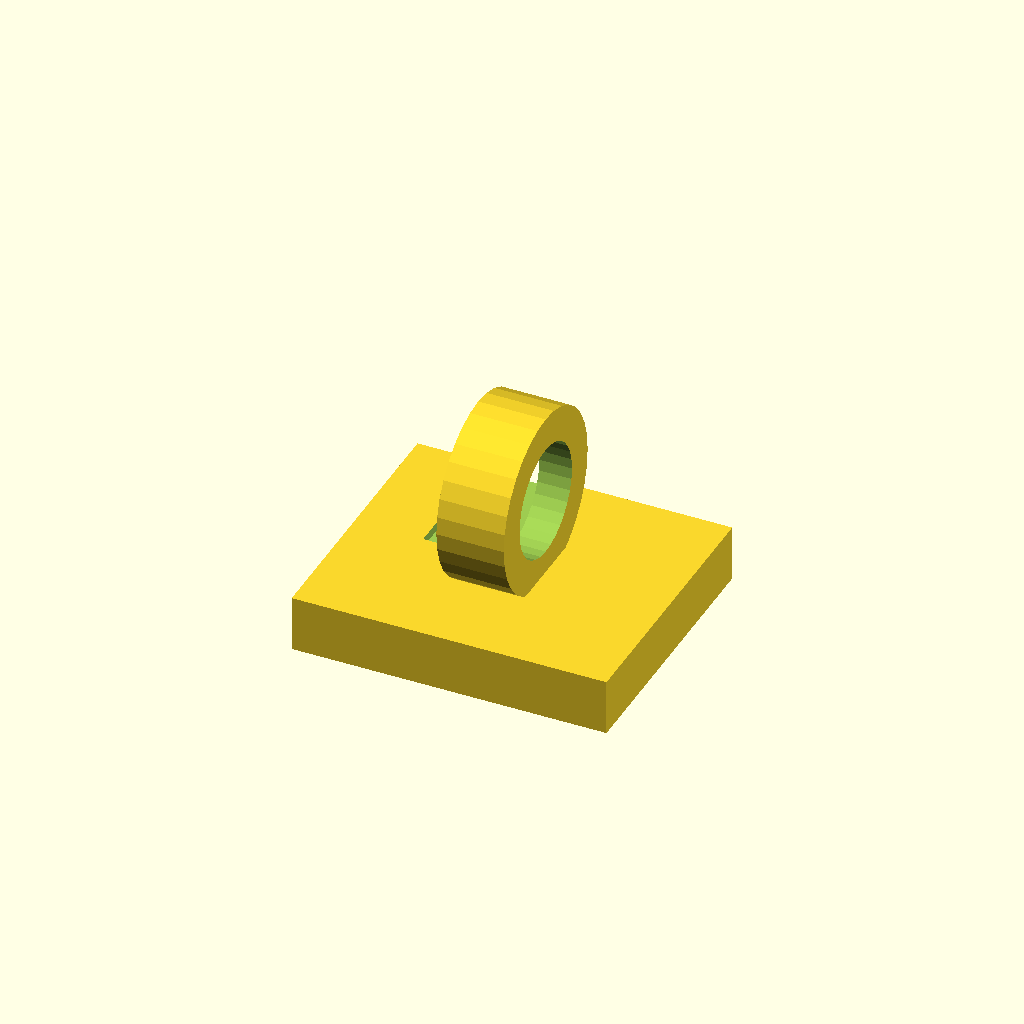
Cell 1: rendered with the file's own defaults.
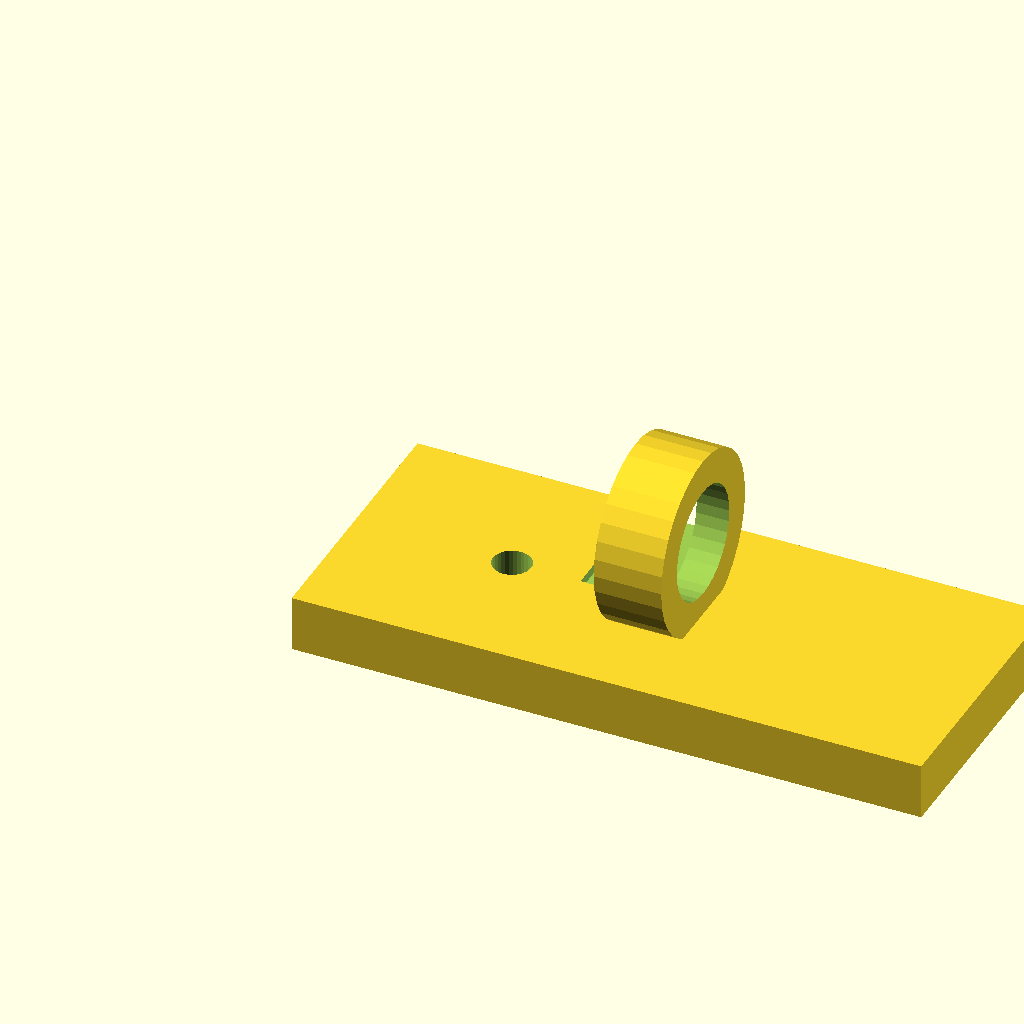
Cell 2: foot_w = 56 (everything else at default).
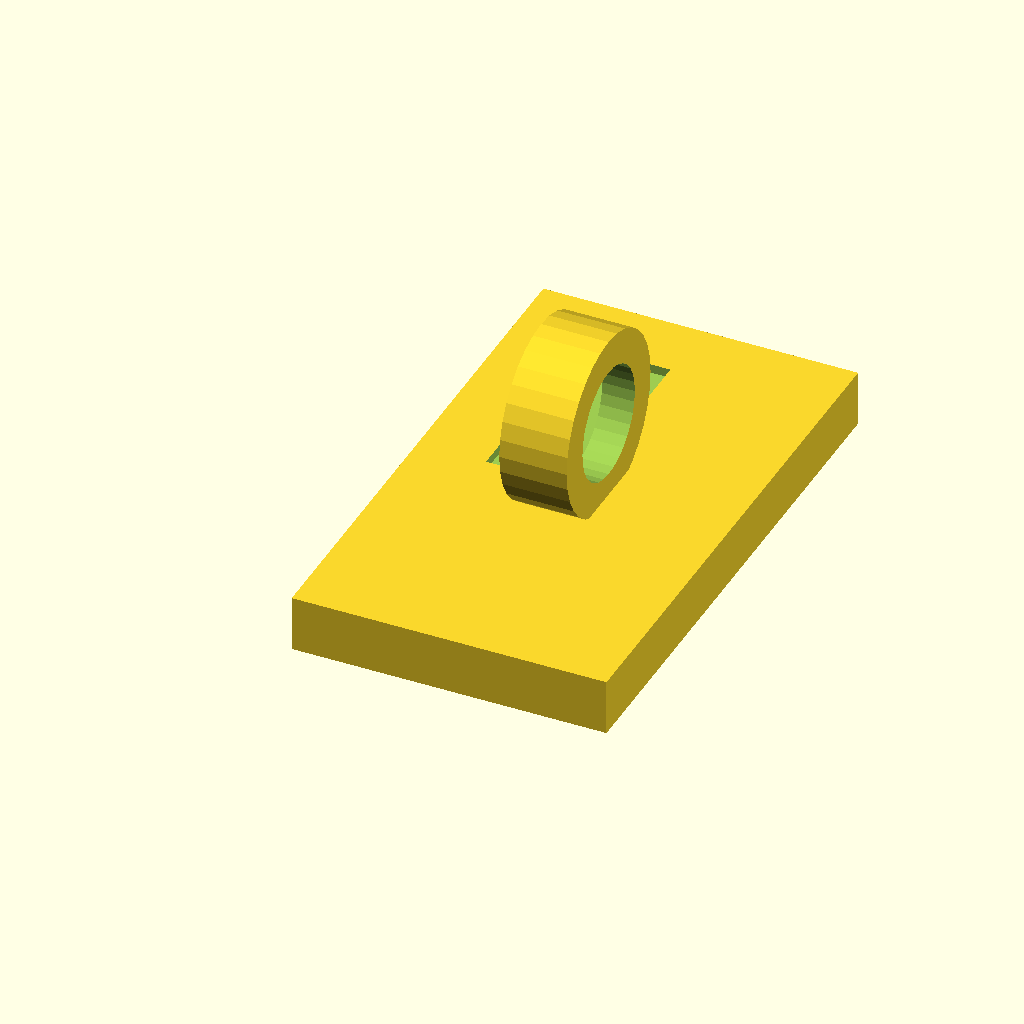
Cell 3 — foot_d set to 48, the other parameters unchanged.
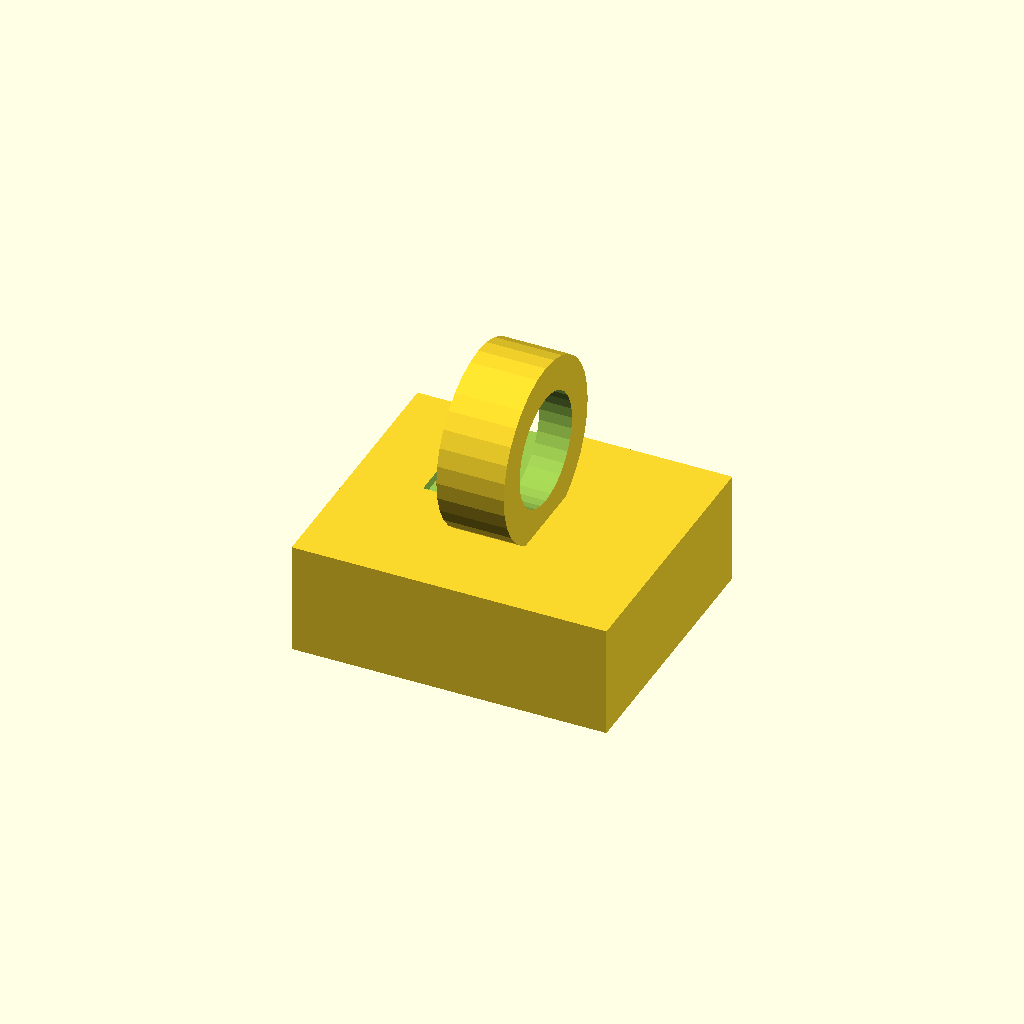
Cell 4: foot_t = 10 (everything else at default).
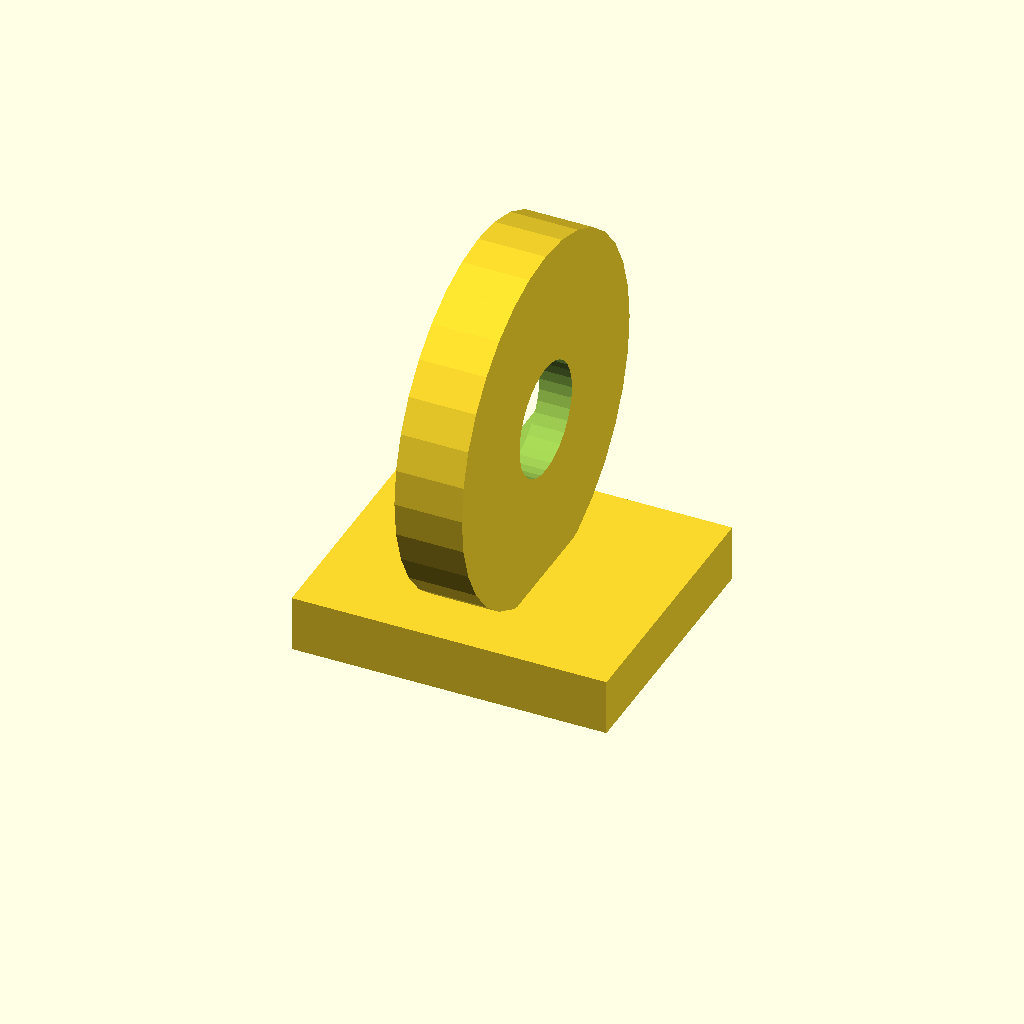
Cell 5: hose_seat_d = 32 (everything else at default).
All cells are drawn from one camera (rotation 55°, 0°, 25°, orthographic, colour scheme Cornfield), so only the parameter changes between them.
The OpenSCAD source (optional_data/data/gen2/clips/part_0079.scad):
$fn = 32;

// ----------------------------------------------------------------------
// Cable clip: cable 10 mm, clamp 16 mm, base 28 mm
// ----------------------------------------------------------------------

// --- parameters (mm) ---
foot_w = 28;              // base length, X
foot_d = 24;              // base width, Y
foot_t = 5;               // base thickness
hose_seat_d = 16;         // clamp outside diameter
ring_t = 3;               // clamp wall
cable_d = 10;             // cable opening
ring_w = 6;               // clamp width along the cable
screw_d = 3.4;            // screw clearance
throat = 7.8;             // snap throat width
sink = 1;                 // overlap of the clamp into the base

module base() {
  cube([foot_w, foot_d, foot_t]);
}

module clamp() {
  translate([foot_w / 2, foot_d / 2, foot_t + hose_seat_d / 2 - sink]) rotate([0, 90, 0])
    cylinder(h = ring_w, d = hose_seat_d, center = true);
}

difference() {
  union() {
    base();
    clamp();
  }
  translate([foot_w / 2, foot_d / 2, foot_t + hose_seat_d / 2 - sink]) rotate([0, 90, 0]) translate([0, 0, -ring_w / 2 - 1]) cylinder(h = ring_w + 2, d = cable_d);
  /* snap throat: the opening is narrower than the cable */
  translate([foot_w / 2 - throat / 2, foot_d / 2, foot_t + hose_seat_d / 2 - sink]) rotate([0, 90, 0]) translate([0, 0, -ring_w / 2 - 1]) cube([throat, hose_seat_d + 2, ring_w + 2]);
  translate([14, foot_d / 2, -1]) cylinder(h = foot_t + 2, d = screw_d);
}
Customizer parameters (derived from the source; name, type, default, range or options):
foot_w: number, default 28
foot_d: number, default 24
foot_t: number, default 5
hose_seat_d: number, default 16
ring_t: number, default 3
cable_d: number, default 10
ring_w: number, default 6
screw_d: number, default 3.4
throat: number, default 7.8
sink: number, default 1
